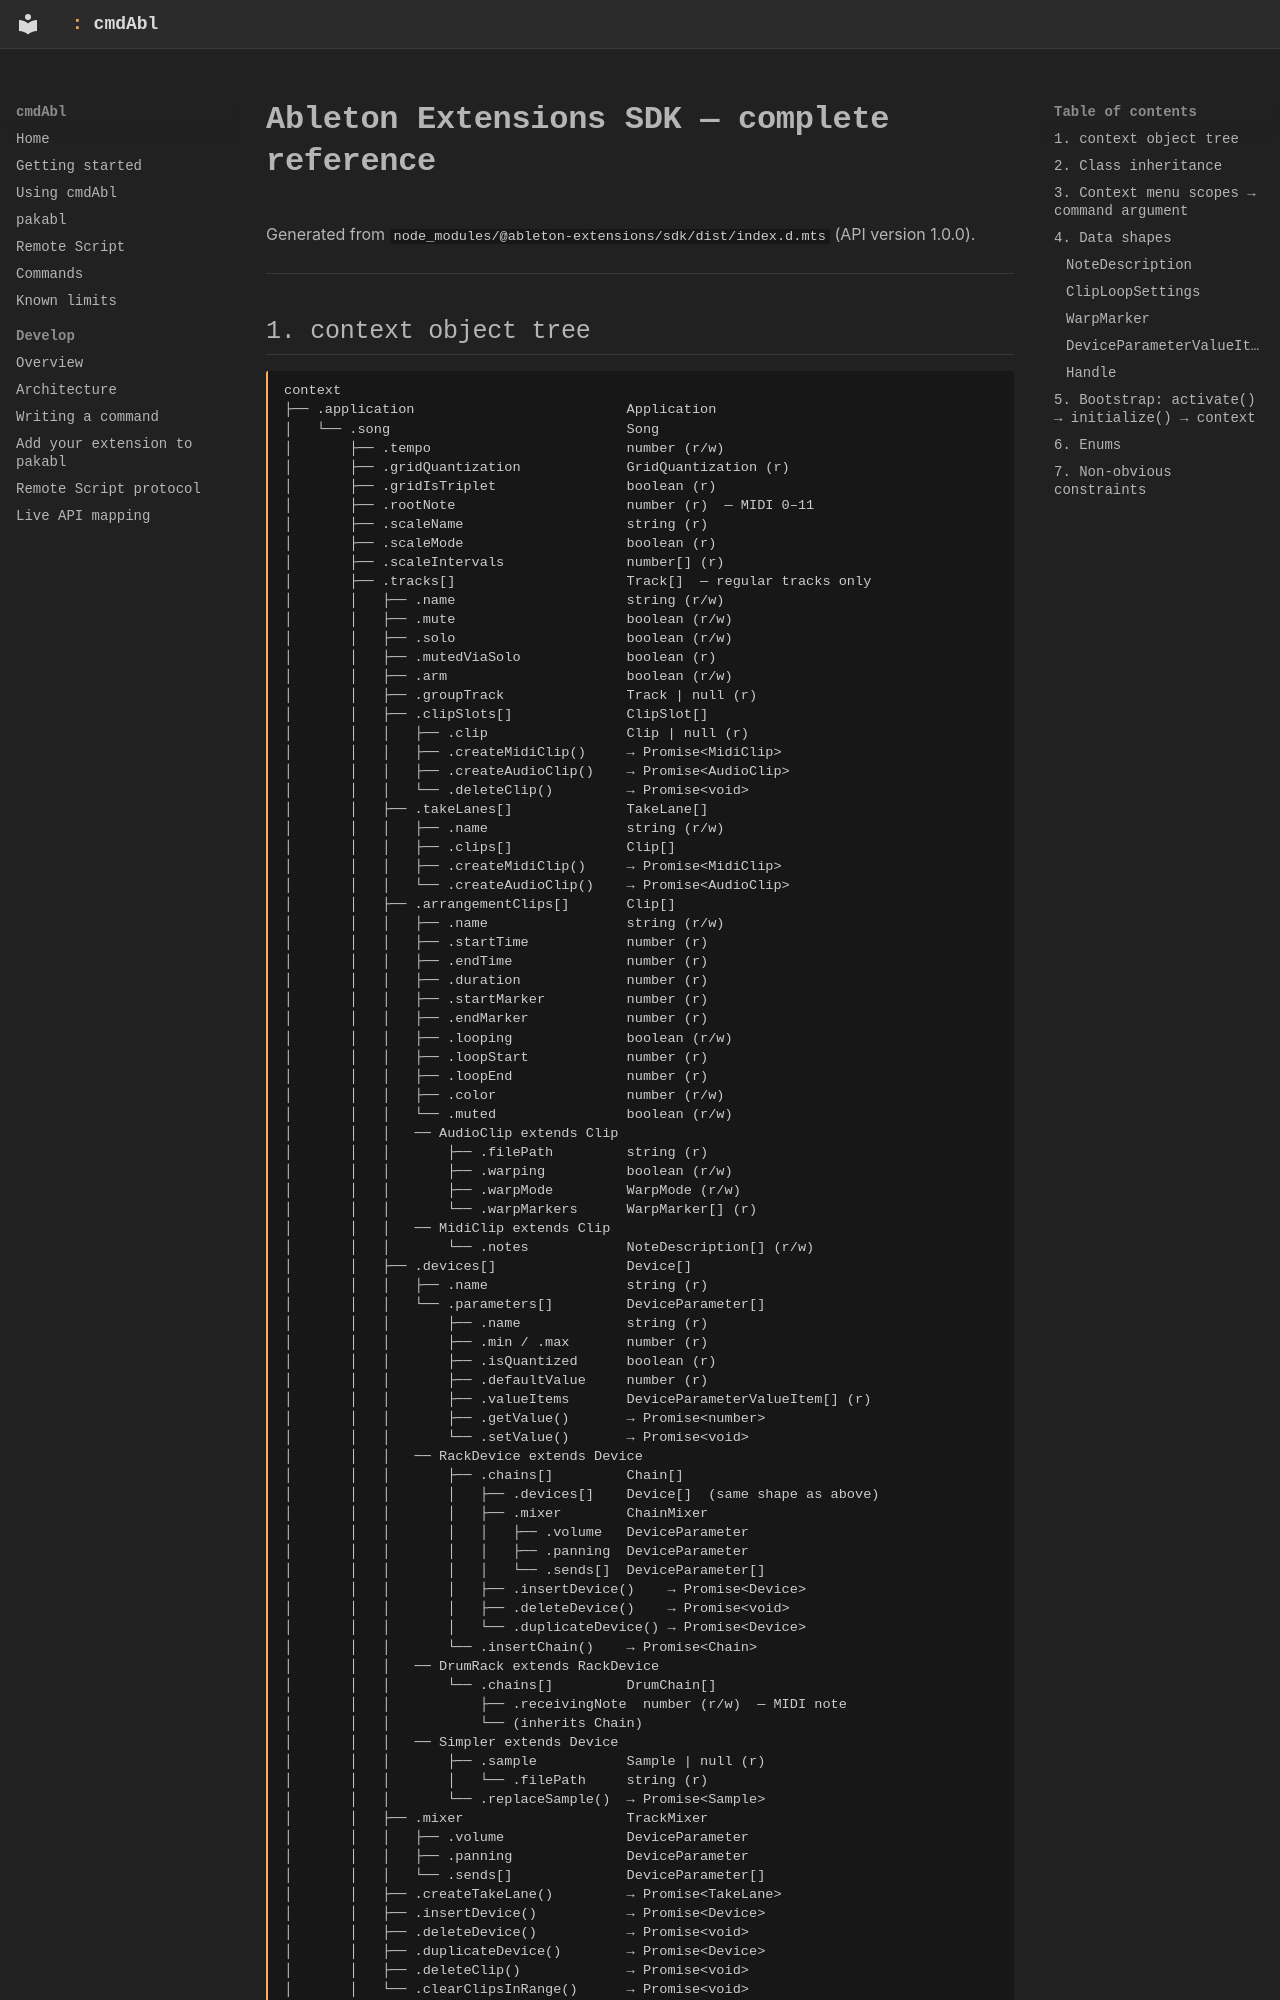

repository: MarvinHauke/cmdAbl · page: sdk-tree/index.html · generator: mkdocs

# Ableton Extensions SDK — complete reference

Generated from `node_modules/@ableton-extensions/sdk/dist/index.d.mts` (API version 1.0.0).

---

## 1. context object tree

```
context
├── .application                          Application
│   └── .song                             Song
│       ├── .tempo                        number (r/w)
│       ├── .gridQuantization             GridQuantization (r)
│       ├── .gridIsTriplet                boolean (r)
│       ├── .rootNote                     number (r)  — MIDI 0–11
│       ├── .scaleName                    string (r)
│       ├── .scaleMode                    boolean (r)
│       ├── .scaleIntervals               number[] (r)
│       ├── .tracks[]                     Track[]  — regular tracks only
│       │   ├── .name                     string (r/w)
│       │   ├── .mute                     boolean (r/w)
│       │   ├── .solo                     boolean (r/w)
│       │   ├── .mutedViaSolo             boolean (r)
│       │   ├── .arm                      boolean (r/w)
│       │   ├── .groupTrack               Track | null (r)
│       │   ├── .clipSlots[]              ClipSlot[]
│       │   │   ├── .clip                 Clip | null (r)
│       │   │   ├── .createMidiClip()     → Promise<MidiClip>
│       │   │   ├── .createAudioClip()    → Promise<AudioClip>
│       │   │   └── .deleteClip()         → Promise<void>
│       │   ├── .takeLanes[]              TakeLane[]
│       │   │   ├── .name                 string (r/w)
│       │   │   ├── .clips[]              Clip[]
│       │   │   ├── .createMidiClip()     → Promise<MidiClip>
│       │   │   └── .createAudioClip()    → Promise<AudioClip>
│       │   ├── .arrangementClips[]       Clip[]
│       │   │   ├── .name                 string (r/w)
│       │   │   ├── .startTime            number (r)
│       │   │   ├── .endTime              number (r)
│       │   │   ├── .duration             number (r)
│       │   │   ├── .startMarker          number (r)
│       │   │   ├── .endMarker            number (r)
│       │   │   ├── .looping              boolean (r/w)
│       │   │   ├── .loopStart            number (r)
│       │   │   ├── .loopEnd              number (r)
│       │   │   ├── .color                number (r/w)
│       │   │   └── .muted                boolean (r/w)
│       │   │   ── AudioClip extends Clip
│       │   │       ├── .filePath         string (r)
│       │   │       ├── .warping          boolean (r/w)
│       │   │       ├── .warpMode         WarpMode (r/w)
│       │   │       └── .warpMarkers      WarpMarker[] (r)
│       │   │   ── MidiClip extends Clip
│       │   │       └── .notes            NoteDescription[] (r/w)
│       │   ├── .devices[]                Device[]
│       │   │   ├── .name                 string (r)
│       │   │   └── .parameters[]         DeviceParameter[]
│       │   │       ├── .name             string (r)
│       │   │       ├── .min / .max       number (r)
│       │   │       ├── .isQuantized      boolean (r)
│       │   │       ├── .defaultValue     number (r)
│       │   │       ├── .valueItems       DeviceParameterValueItem[] (r)
│       │   │       ├── .getValue()       → Promise<number>
│       │   │       └── .setValue()       → Promise<void>
│       │   │   ── RackDevice extends Device
│       │   │       ├── .chains[]         Chain[]
│       │   │       │   ├── .devices[]    Device[]  (same shape as above)
│       │   │       │   ├── .mixer        ChainMixer
│       │   │       │   │   ├── .volume   DeviceParameter
│       │   │       │   │   ├── .panning  DeviceParameter
│       │   │       │   │   └── .sends[]  DeviceParameter[]
│       │   │       │   ├── .insertDevice()    → Promise<Device>
│       │   │       │   ├── .deleteDevice()    → Promise<void>
│       │   │       │   └── .duplicateDevice() → Promise<Device>
│       │   │       └── .insertChain()    → Promise<Chain>
│       │   │   ── DrumRack extends RackDevice
│
